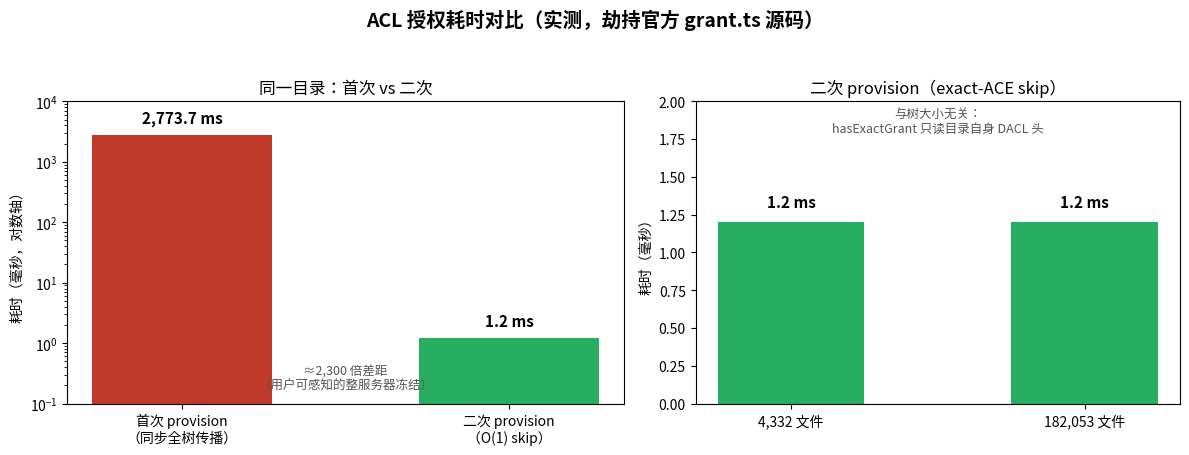

Generate this figure with matplotlib: (Note: this script raises an exception after producing the figure.)
# -*- coding: utf-8 -*-
"""Generate the benchmark comparison figure for the @topolyte/windows-acl plugin.

Real measured values (hijacking the official grant.ts sources, tsx runtime):
  - 4,332-file workspace: first provision 2,773.7ms (blocked) -> second 1.2ms
  - 182,053-file monorepo (DSH itself): second provision 1.2ms (O(1) skip)
Output: docs/benchmark-acl.png (used by the plugin README + the Show Your
Plugins! discussion).
"""

import matplotlib

matplotlib.use("Agg")
import matplotlib.pyplot as plt
import matplotlib.ticker as mticker

# Try Chinese font (Microsoft YaHei ships with Windows); fall back to default.
import matplotlib.font_manager as fm

ZH_FONT = None
for name in ("Microsoft YaHei", "SimHei", "PingFang SC"):
    if any(f.name == name for f in fm.fontManager.ttflist):
        ZH_FONT = name
        break

plt.rcParams["font.family"] = ZH_FONT or "sans-serif"
plt.rcParams["axes.unicode_minus"] = False

# --- real measured data -----------------------------------------------------
DIRS = [
    {
        "label": "Workspace (4,332 files)\nsame directory, first vs second",
        "first_ms": 2773.7,
        "second_ms": 1.2,
    },
    {
        "label": "Monorepo (182,053 files)\nDSH checkout itself",
        "first_ms": None,  # already granted during measurement; first scales worse
        "second_ms": 1.2,
    },
]

fig, axes = plt.subplots(1, 2, figsize=(12, 4.6), gridspec_kw={"width_ratios": [1.15, 1]})
fig.suptitle("ACL 授权耗时对比（实测，劫持官方 grant.ts 源码）", fontsize=14, fontweight="bold", y=0.98)

# --- left: same directory, first vs second (log scale) ----------------------
ax = axes[0]
labels = ["首次 provision\n（同步全树传播）", "二次 provision\n（O(1) skip）"]
values = [2773.7, 1.2]
colors = ["#c0392b", "#27ae60"]
bars = ax.bar(labels, values, color=colors, width=0.55)
ax.set_yscale("log")
ax.set_ylim(0.1, 10000)
ax.set_ylabel("耗时（毫秒，对数轴）")
ax.set_title("同一目录：首次 vs 二次", fontsize=12)
for bar, v in zip(bars, values):
    ax.text(bar.get_x() + bar.get_width() / 2, v * 1.4, f"{v:,.1f} ms",
            ha="center", va="bottom", fontsize=11, fontweight="bold")
ax.text(0.5, 0.05, "≈2,300 倍差距\n（用户可感知的整服务器冻结）",
        transform=ax.transAxes, ha="center", fontsize=9, color="#555555")

# --- right: skip is flat regardless of tree size ----------------------------
ax = axes[1]
ax.bar(["4,332 文件", "182,053 文件"], [1.2, 1.2], color="#27ae60", width=0.5)
ax.set_ylim(0, 2.0)
ax.set_ylabel("耗时（毫秒）")
ax.set_title("二次 provision（exact-ACE skip）", fontsize=12)
for i, v in enumerate([1.2, 1.2]):
    ax.text(i, v + 0.08, f"{v} ms", ha="center", va="bottom", fontsize=11, fontweight="bold")
ax.text(0.5, 0.9, "与树大小无关：\nhasExactGrant 只读目录自身 DACL 头",
        transform=ax.transAxes, ha="center", fontsize=9, color="#555555")

fig.tight_layout(rect=[0, 0, 1, 0.94])
out = "docs/benchmark-acl.png"
fig.savefig(out, dpi=160, bbox_inches="tight")
print(f"written: {out}")
